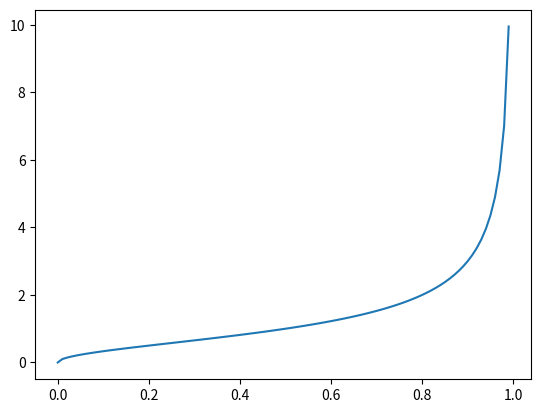

Python code for this plot:
import numpy as np
from scipy import stats

class FrechetMDA2OC():
    def __init__(self):
        self.evi = None  # extreme value index
        self.rho = None  # J order parameters
        return

    def cdf(self, x):
        raise ("No distribution called")

    def sf(self, x):
        """survival function """
        return 1 - self.cdf(x)

    def ppf(self, u):
        """quantile function"""
        raise ("No distribution called")

    def isf(self, u):
        """inverse survival function"""
        return self.ppf(1 - u)

    def tail_ppf(self, x):
        """tail quantile function U(x)=q(1-1/x)"""
        return self.isf(1/x)

    def norm_ppf(self, u):
        "quantile normalized X>=1"
        return self.isf((1 - u) * self.sf(1))


class Burr(FrechetMDA2OC):
    def __init__(self, evi, rho):
        super(Burr, self).__init__()
        self.evi = evi
        self.rho = np.array(rho)
        return

    def cdf(self, x):
        return 1 - (1 + x ** (- self.rho / self.evi)) ** (1 / self.rho)

    def ppf(self, u):
        return (((1 - u) ** self.rho) - 1) ** (- self.evi / self.rho)


class InverseGamma(FrechetMDA2OC):
    def __init__(self, evi):
        super(InverseGamma, self).__init__()
        self.evi = evi
        self.rho = np.array(-self.evi)
        self.law = stats.invgamma(1/self.evi)
        return
    def cdf(self, x):
        return self.law.cdf(x)

    def ppf(self, u):
        return self.law.ppf(u)

class Frechet(FrechetMDA2OC):
    def __init__(self, evi):
        super(Frechet, self).__init__()
        self.evi = evi
        self.rho = np.array([-1.])
        self.law = stats.invweibull(1 / self.evi)
        return

    def cdf(self, x):
        return self.law.cdf(x)

    def ppf(self, u):
        return self.law.ppf(u)

class Fisher(FrechetMDA2OC):
    def __init__(self, evi):
        super(Fisher, self).__init__()
        self.evi = evi
        self.rho = np.array([-2./self.evi])
        self.law = stats.f(3, 2/self.evi)
        return
    def cdf(self, x):
        return self.law.cdf(x)

    def ppf(self, u):
        return self.law.ppf(u)


class GPD(FrechetMDA2OC):
    def __init__(self, evi):
        super(GPD, self).__init__()
        self.evi = evi
        self.rho = np.array([-self.evi])
        self.law = stats.genpareto(self.evi)
        return
    def cdf(self, x):
        return self.law.cdf(x)

    def ppf(self, u):
        return self.law.ppf(u)


class Student(FrechetMDA2OC):
    def __init__(self, evi):
        super(Student, self).__init__()
        self.evi = evi
        self.rho = np.array([-2*self.evi])
        self.law = stats.t(1/self.evi)
        return

    def cdf(self, x):
        return 2 * self.law.cdf(x) - 1

    def ppf(self, u):
        return self.law.ppf((u+1)/2)

class NHW(FrechetMDA2OC):
    def __init__(self, evi, rho):
        super(NHW, self).__init__()
        self.evi = evi
        self.rho = np.array(rho)
        
    def ppf(self, u):
        t = 1 / (1-u)
        A = self.rho * (t ** self.rho) * np.log(t) / 2
        return np.power(t, self.evi) * np.exp(A / self.rho)



if __name__ == '__main__':
    import matplotlib.pyplot as plt
    evi = 0.5
    rho = [-1]  # \bar rho_j order parameter
    n_data = 100
    u = np.linspace(0, 1-1/n_data, n_data).reshape(-1, 1)

    ht = Burr(evi, rho)
    quantiles = ht.ppf(u)
    plt.plot(u, quantiles)
    plt.show()

